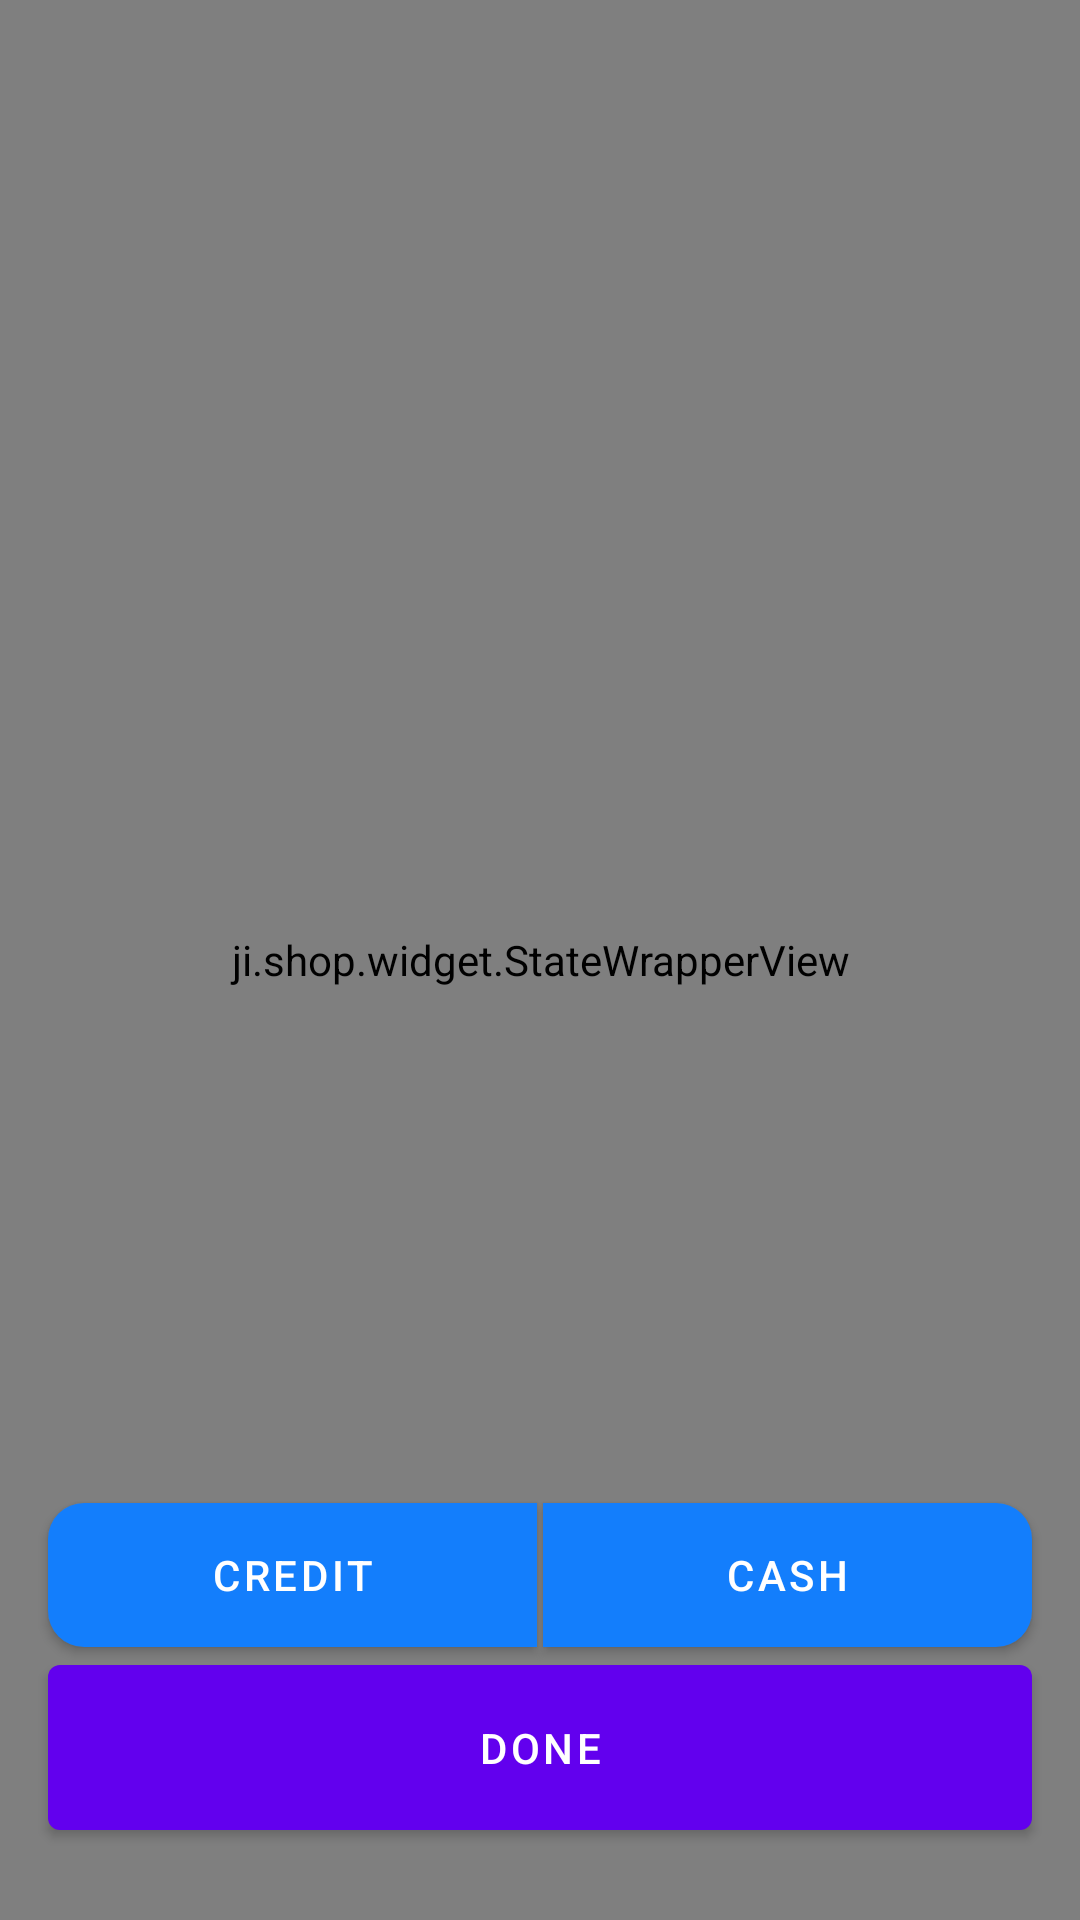

This screen was rendered from an Android layout file. Write that file and the resources it references.
<!-- AndroidManifest.xml: fallback theme Theme.MaterialComponents.DayNight.NoActionBar -->
<!-- res/layout/dialog_view_checkout.xml -->
<?xml version="1.0" encoding="utf-8"?>
<androidx.constraintlayout.widget.ConstraintLayout xmlns:android="http://schemas.android.com/apk/res/android"
    xmlns:app="http://schemas.android.com/apk/res-auto"
    android:layout_width="match_parent"
    android:layout_height="match_parent">

    <ji.shop.base.blur.RoundRectBlurView
        android:id="@+id/rounded"
        android:layout_width="0dp"
        android:layout_height="0dp"
        app:allRadius="@dimen/default_radius"
        app:layout_constraintBottom_toBottomOf="parent"
        app:layout_constraintEnd_toEndOf="parent"
        app:layout_constraintStart_toStartOf="parent"
        app:layout_constraintTop_toTopOf="parent"
        app:realtimeBlurRadius="50dp"
        app:realtimeOverlayColor="@color/colorOverlayBlur" />

    <androidx.constraintlayout.widget.Guideline
        android:id="@+id/guide_start"
        android:layout_width="wrap_content"
        android:layout_height="wrap_content"
        android:orientation="vertical"
        app:layout_constraintGuide_begin="@dimen/large_padding" />

    <androidx.constraintlayout.widget.Guideline
        android:id="@+id/guide_end"
        android:layout_width="wrap_content"
        android:layout_height="wrap_content"
        android:orientation="vertical"
        app:layout_constraintGuide_end="@dimen/large_padding" />

    <androidx.core.widget.NestedScrollView
        android:layout_width="0dp"
        android:layout_height="0dp"
        android:clipToPadding="false"
        android:fillViewport="true"
        android:paddingBottom="@dimen/large_2_padding"
        app:layout_constraintBottom_toTopOf="@id/btn_cash"
        app:layout_constraintEnd_toEndOf="@id/guide_end"
        app:layout_constraintStart_toStartOf="@id/guide_start"
        app:layout_constraintTop_toTopOf="parent">

        <androidx.constraintlayout.widget.ConstraintLayout
            android:layout_width="match_parent"
            android:layout_height="match_parent">


            <TextView
                android:id="@+id/tv_total"
                style="@style/fontBold"
                android:layout_width="0dp"
                android:layout_height="wrap_content"
                android:layout_marginTop="@dimen/large_2_padding"
                android:gravity="center"
                android:text="@string/text_loading"
                android:textSize="48sp"
                app:layout_constraintEnd_toEndOf="parent"
                app:layout_constraintStart_toStartOf="parent"
                app:layout_constraintTop_toTopOf="parent" />

            <TextView
                android:id="@+id/tv_sub_title"
                android:layout_width="0dp"
                android:layout_height="wrap_content"
                android:layout_marginTop="@dimen/small_padding"
                android:layout_weight="1"
                android:gravity="center"
                android:text="@string/text_tax_fees"
                app:layout_constraintEnd_toEndOf="parent"
                app:layout_constraintStart_toStartOf="parent"
                app:layout_constraintTop_toBottomOf="@id/tv_total" />

            <com.google.android.material.button.MaterialButton
                android:id="@+id/btn_add_customer_info"
                android:layout_width="0dp"
                android:layout_height="wrap_content"
                android:layout_marginTop="@dimen/large_2_padding"
                android:gravity="start|center_vertical"
                android:text="@string/text_add_customer_info"
                android:textStyle="normal"
                app:backgroundTint="@color/colorPrimaryAlpha10"
                app:cornerRadius="@dimen/_6dp"
                app:icon="@drawable/ic_add"
                app:iconGravity="end"
                app:iconTint="@color/colorPrimary"
                app:layout_constraintEnd_toEndOf="parent"
                app:layout_constraintStart_toStartOf="parent"
                app:layout_constraintTop_toBottomOf="@id/tv_sub_title" />

            <com.google.android.material.button.MaterialButton
                android:id="@+id/btn_tickets"
                style="@style/Widget.MaterialComponents.Button.TextButton"
                android:layout_width="0dp"
                android:layout_height="wrap_content"
                android:layout_marginTop="@dimen/small_padding"
                android:gravity="start"
                android:text="@string/tickets"
                android:textColor="@color/colorText"
                android:textStyle="normal"
                app:icon="@drawable/ic_circle_arrow_up"
                app:iconGravity="end"
                app:iconTint="@null"
                app:layout_constraintEnd_toEndOf="parent"
                app:layout_constraintStart_toStartOf="parent"
                app:layout_constraintTop_toBottomOf="@id/btn_add_customer_info" />

            <ji.shop.widget.TicketView
                android:id="@+id/ticket_view"
                android:layout_width="0dp"
                android:layout_height="wrap_content"
                android:layout_marginVertical="@dimen/small_padding"
                android:visibility="gone"
                app:layout_constraintEnd_toEndOf="parent"
                app:layout_constraintStart_toStartOf="parent"
                app:layout_constraintTop_toBottomOf="@+id/btn_tickets">

                <LinearLayout
                    android:layout_width="match_parent"
                    android:layout_height="wrap_content"
                    android:orientation="vertical">

                    <LinearLayout
                        android:id="@+id/header"
                        android:layout_width="match_parent"
                        android:layout_height="wrap_content"
                        android:orientation="vertical"
                        android:paddingHorizontal="@dimen/normal_padding"
                        android:paddingVertical="@dimen/_8dp">

                        <androidx.recyclerview.widget.RecyclerView
                            android:id="@+id/recycler_view_tickets"
                            android:layout_width="match_parent"
                            android:layout_height="wrap_content"
                            android:orientation="vertical"
                            app:layoutManager="androidx.recyclerview.widget.LinearLayoutManager" />
                    </LinearLayout>

                    <ji.shop.widget.TitleValuesView
                        android:id="@+id/title_values_view"
                        android:layout_width="match_parent"
                        android:layout_height="wrap_content"
                        android:layout_marginTop="@dimen/normal_padding"
                        android:paddingHorizontal="@dimen/normal_padding" />
                </LinearLayout>
            </ji.shop.widget.TicketView>
        </androidx.constraintlayout.widget.ConstraintLayout>
    </androidx.core.widget.NestedScrollView>


    <com.google.android.material.button.MaterialButton
        android:id="@+id/btn_credit"
        android:layout_width="0dp"
        android:layout_height="wrap_content"
        android:background="@drawable/bg_left_round"
        android:text="@string/text_credit"
        app:backgroundTint="@null"
        app:layout_constraintBottom_toTopOf="@id/btn_done"
        app:layout_constraintEnd_toStartOf="@id/btn_cash"
        app:layout_constraintHorizontal_weight="1"
        app:layout_constraintStart_toStartOf="@id/guide_start" />

    <com.google.android.material.button.MaterialButton
        android:id="@+id/btn_cash"
        android:layout_width="0dp"
        android:layout_height="wrap_content"
        android:layout_marginStart="2dp"
        android:background="@drawable/bg_right_round"
        android:text="@string/text_cash"
        app:backgroundTint="@null"
        app:layout_constraintEnd_toEndOf="@id/guide_end"
        app:layout_constraintHorizontal_weight="1"
        app:layout_constraintStart_toEndOf="@id/btn_credit"
        app:layout_constraintTop_toTopOf="@id/btn_credit" />

    <com.google.android.material.button.MaterialButton
        android:id="@+id/btn_done"
        android:layout_width="0dp"
        android:layout_height="wrap_content"
        android:layout_marginBottom="@dimen/large_2_padding"
        android:paddingVertical="18dp"
        android:text="@string/text_done"
        app:layout_constraintBottom_toBottomOf="parent"
        app:layout_constraintEnd_toEndOf="@id/guide_end"
        app:layout_constraintStart_toStartOf="@id/guide_start" />

    <ji.shop.widget.StateWrapperView
        android:id="@+id/state_view"
        android:layout_width="0dp"
        app:st_progress_background="@android:color/transparent"
        android:layout_height="0dp"
        android:layout_margin="@dimen/default_radius"
        app:layout_constraintBottom_toBottomOf="parent"
        app:layout_constraintEnd_toEndOf="parent"
        app:layout_constraintStart_toStartOf="parent"
        app:layout_constraintTop_toTopOf="parent" />
</androidx.constraintlayout.widget.ConstraintLayout>
<!-- resources referenced by this layout -->
<resources>
  <color name="colorOverlayBlur">#1F000000</color>
  <color name="colorPrimary">#137EFC</color>
  <color name="colorPrimaryAlpha10">#1A137EFC</color>
  <color name="colorText">#FFFFFF</color>
  <dimen name="_6dp">6dp</dimen>
  <dimen name="_8dp">8dp</dimen>
  <dimen name="default_radius">12dp</dimen>
  <dimen name="large_2_padding">24dp</dimen>
  <dimen name="large_padding">16dp</dimen>
  <dimen name="normal_padding">12dp</dimen>
  <dimen name="small_padding">8dp</dimen>
  <!-- drawable bg_left_round (drawable) -->
  <?xml version="1.0" encoding="utf-8"?>
  <shape xmlns:android="http://schemas.android.com/apk/res/android">
      <solid android:color="@color/colorPrimary" />
      <corners
          android:bottomLeftRadius="@dimen/default_radius"
          android:topLeftRadius="@dimen/default_radius" />
  </shape>
  <!-- drawable bg_right_round (drawable) -->
  <?xml version="1.0" encoding="utf-8"?>
  <shape xmlns:android="http://schemas.android.com/apk/res/android">
      <solid android:color="@color/colorPrimary" />
      <corners
          android:bottomRightRadius="@dimen/default_radius"
          android:topRightRadius="@dimen/default_radius" />
  </shape>
  <!-- drawable ic_add (drawable) -->
  <vector xmlns:android="http://schemas.android.com/apk/res/android"
      android:width="24dp"
      android:height="24dp"
      android:viewportWidth="24"
      android:viewportHeight="24">
    <path
        android:pathData="M12,5V19M5,12H19"
        android:strokeLineJoin="round"
        android:strokeWidth="2"
        android:fillColor="#00000000"
        android:strokeColor="#137EFC"
        android:strokeLineCap="round"/>
  </vector>
  <!-- drawable ic_circle_arrow_up (drawable) -->
  <vector xmlns:android="http://schemas.android.com/apk/res/android"
      android:width="24dp"
      android:height="24dp"
      android:viewportWidth="24"
      android:viewportHeight="24">
    <path
        android:pathData="M12,0L12,0A12,12 0,0 1,24 12L24,12A12,12 0,0 1,12 24L12,24A12,12 0,0 1,0 12L0,12A12,12 0,0 1,12 0z"
        android:fillColor="#ffffff"
        android:fillAlpha="0.1"/>
    <path
        android:pathData="M16,14L12,10L8,14"
        android:strokeLineJoin="round"
        android:strokeWidth="2"
        android:fillColor="#00000000"
        android:strokeColor="#ffffff"
        android:strokeLineCap="round"/>
  </vector>
  <string name="text_add_customer_info">Add Customer Info</string>
  <string name="text_cash">Cash</string>
  <string name="text_credit">Credit</string>
  <string name="text_done">Done</string>
  <string name="text_loading">Loading...</string>
  <string name="text_tax_fees">Taxs &amp; Fees</string>
  <string name="tickets">Tickets</string>
  <style name="fontBold">
          <item name="android:textStyle">bold</item>
      </style>
</resources>
